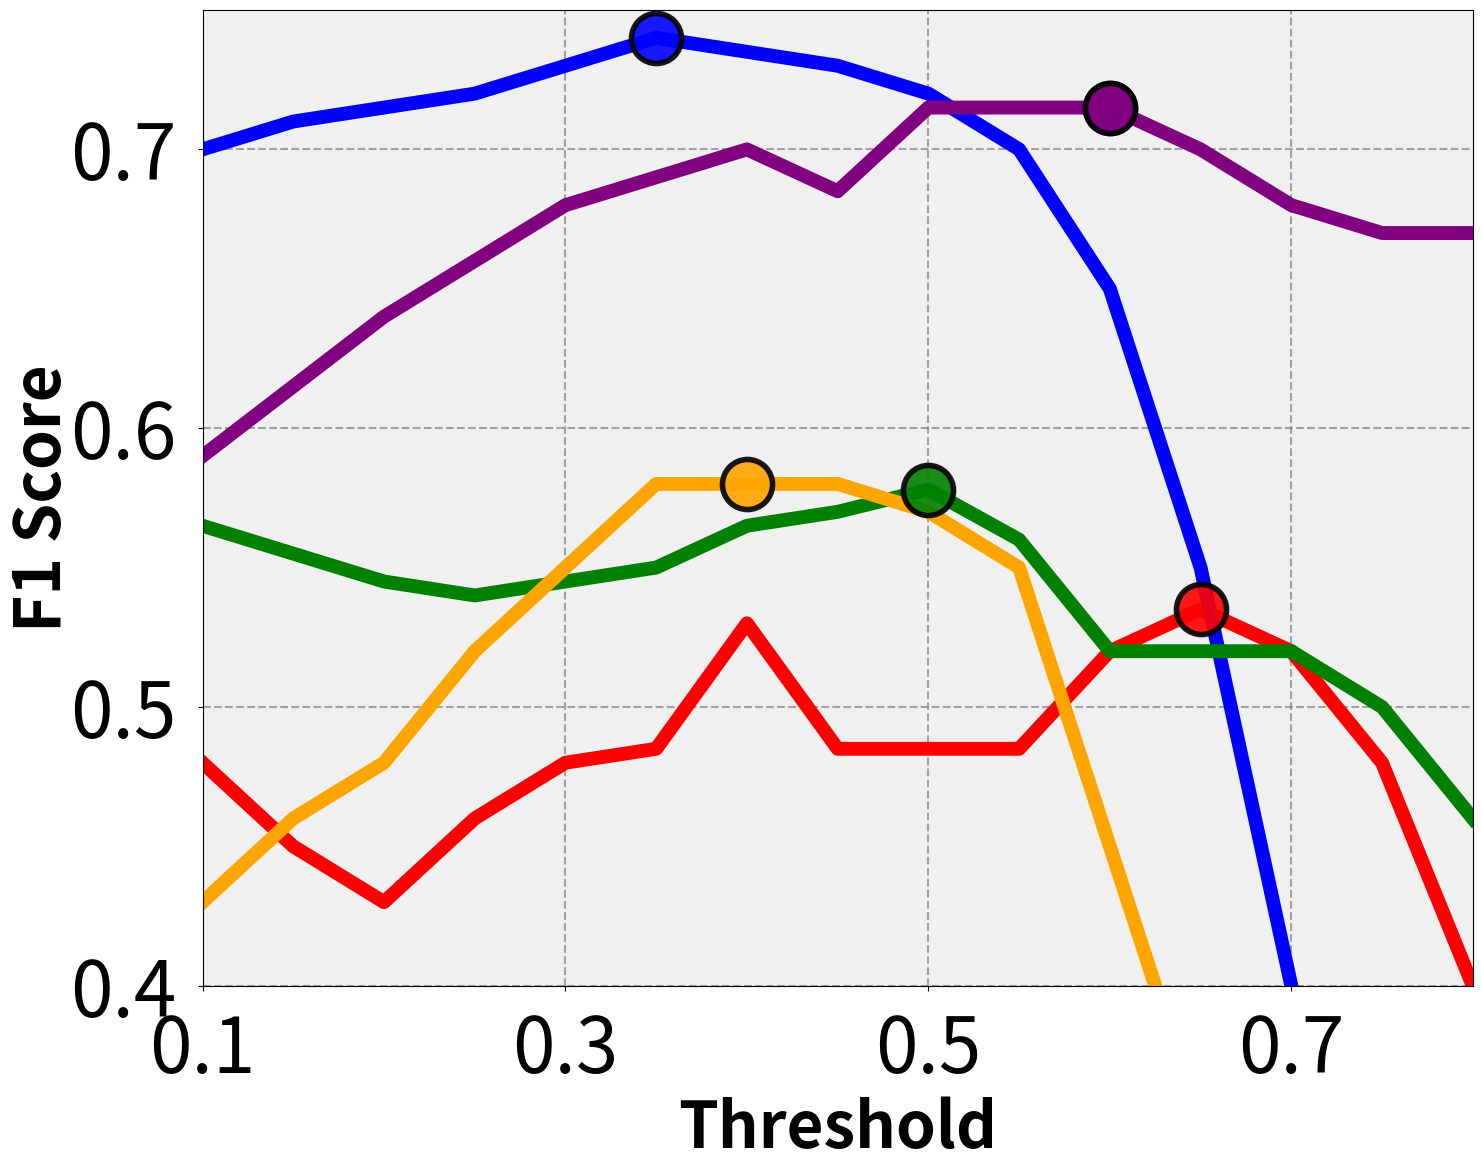

Write Python code to recreate this figure.
import matplotlib.pyplot as plt
import numpy as np

# Data for plotting with more granular thresholds
thresholds = np.linspace(0.1, 0.8, num=15)

# Define peaks (threshold, score) for each emotion - these are the correct values
peaks = {
    'anger': (0.650, 0.535),  # Peak at 0.650
    'fear': (0.350, 0.74),    # Peak at 0.350
    'joy': (0.500, 0.578),    # Peak at 0.500
    'sadness': (0.600, 0.715), # Peak at 0.600
    'surprise': (0.400, 0.58)  # Peak at 0.400
}

# Data points carefully matched to each plot's curve
anger_scores = [0.48, 0.45, 0.43, 0.46, 0.48, 0.485, 0.53, 0.485, 0.485, 0.485, 0.52, 0.535, 0.52, 0.48, 0.40]

fear_scores = [0.70, 0.71, 0.715, 0.72, 0.73, 0.74, 0.735, 0.73, 0.72, 0.70, 0.65, 0.55, 0.40, 0.25, 0.15]

joy_scores = [0.565, 0.555, 0.545, 0.54, 0.545, 0.55, 0.565, 0.57, 0.578, 0.56, 0.52, 0.52, 0.52, 0.50, 0.46]

# Adjusting sadness and surprise data points to ensure curves pass through peak points
# sadness_scores = [0.59, 0.64, 0.67, 0.69, 0.70, 0.685, 0.71, 0.715, 0.715, 0.715, 0.70, 0.68, 0.67, 0.67, 0.67]

surprise_scores = [0.43, 0.46, 0.48, 0.52, 0.55, 0.58, 0.58, 0.58, 0.57, 0.55, 0.45, 0.35, 0.25, 0.15, 0.07]

# Ensure peaks are included in the interpolation points
thresholds_with_peaks = np.sort(np.unique(np.concatenate([
    thresholds,
    [0.400],  # Surprise peak
    [0.600]   # Sadness peak
])))

# Recompute interpolation with peaks included
surprise_scores = np.interp(thresholds_with_peaks, np.linspace(0.1, 0.8, num=15), surprise_scores)

# Create the plot
fig, ax = plt.subplots(figsize=(15, 12))

# Setting the plot appearance
ax.set_facecolor('#f0f0f0')
plt.rcParams.update({
    'font.size': 16,
    'font.family': 'sans-serif',
    'font.weight': 'bold',
    'axes.labelweight': 'bold',
    'grid.color': 'gray',
    'grid.linestyle': '--',
    'grid.linewidth': 1.5
})

# Plot each emotion line
ax.plot(thresholds, anger_scores, label='Anger', color='red', linewidth=10)
ax.plot(thresholds, fear_scores, label='Fear', color='blue', linewidth=10)
ax.plot(thresholds, joy_scores, label='Joy', color='green', linewidth=10)
ax.plot(thresholds_with_peaks, surprise_scores, label='Surprise', color='orange', linewidth=10)

# Add peak points with larger dots
ax.scatter(0.650, 0.535, color='red', alpha=0.9, s=1300, zorder=5,
               edgecolor='black', linewidth=4)  # Anger peak
ax.scatter(0.350, 0.74, color='blue', alpha=0.9, s=1300, zorder=5,
               edgecolor='black', linewidth=4)  # Fear peak
ax.scatter(0.500, 0.578, color='green', alpha=0.9, s=1300, zorder=5,
               edgecolor='black', linewidth=4)  # Joy peak
ax.scatter(0.600, 0.715, color='purple', alpha=0.9, s=1300, zorder=5,
               edgecolor='black', linewidth=4)  # Sadness peak
ax.scatter(0.400, 0.58, color='orange', alpha=0.9, s=1300, zorder=5,
               edgecolor='black', linewidth=4)  # Surprise peak

# Customize the plot
ax.set_xlabel('Threshold', fontweight='bold', fontsize=46)
ax.set_ylabel('F1 Score', fontweight='bold', fontsize=46)
ax.grid(True, alpha=0.7, linestyle='--', color='gray', linewidth=1.5)

# Update tick label sizes and set fewer ticks with adjusted spacing
plt.xticks(np.arange(0.1, 0.9, 0.2), fontsize=55)
plt.yticks(np.arange(0.4, 0.8, 0.1), fontsize=55)

# Adjust layout to prevent overlap
ax.yaxis.set_label_coords(-0.1, 0.5)  # Move y-axis label further left
ax.tick_params(axis='both', pad=15)    # Add padding to tick labels

# Set axis limits to match the original plots
ax.set_xlim(0.1, 0.8)
ax.set_ylim(0.4, 0.75)

# Create exact points for sadness curve
sadness_x = [0.1, 0.2, 0.3, 0.4, 0.45, 0.5, 0.55, 0.600, 0.65, 0.7, 0.75, 0.8]
sadness_y = [0.59, 0.64, 0.68, 0.70, 0.685, 0.715, 0.715, 0.715, 0.70, 0.68, 0.67, 0.67]

# Plot sadness as a direct line between points
ax.plot(sadness_x, sadness_y, color='purple', linewidth=10, label='Sadness')

# Add peak point
ax.scatter(0.600, 0.715, color='purple', alpha=0.9, s=1300, zorder=5,
               edgecolor='black', linewidth=4)  # Sadness peak

plt.tight_layout()
plt.savefig('combined_emotion_thresholds_plot.png', dpi=300, bbox_inches='tight')
plt.show()